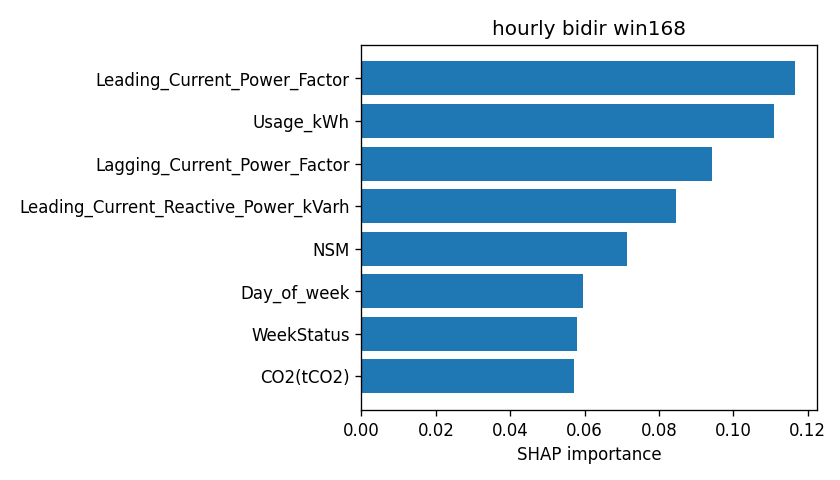

Values plotted in this chart, from the file beside it:
attr, value
Leading_Current_Power_Factor, 0.1167
Usage_kWh, 0.1109
Lagging_Current_Power_Factor, 0.09434
Leading_Current_Reactive_Power_kVarh, 0.08466
NSM, 0.0715
Day_of_week, 0.05969
WeekStatus, 0.05793
CO2(tCO2), 0.05724
Load_Type, 0.0297
Lagging_Current_Reactive.Power_kVarh, 0.02189
